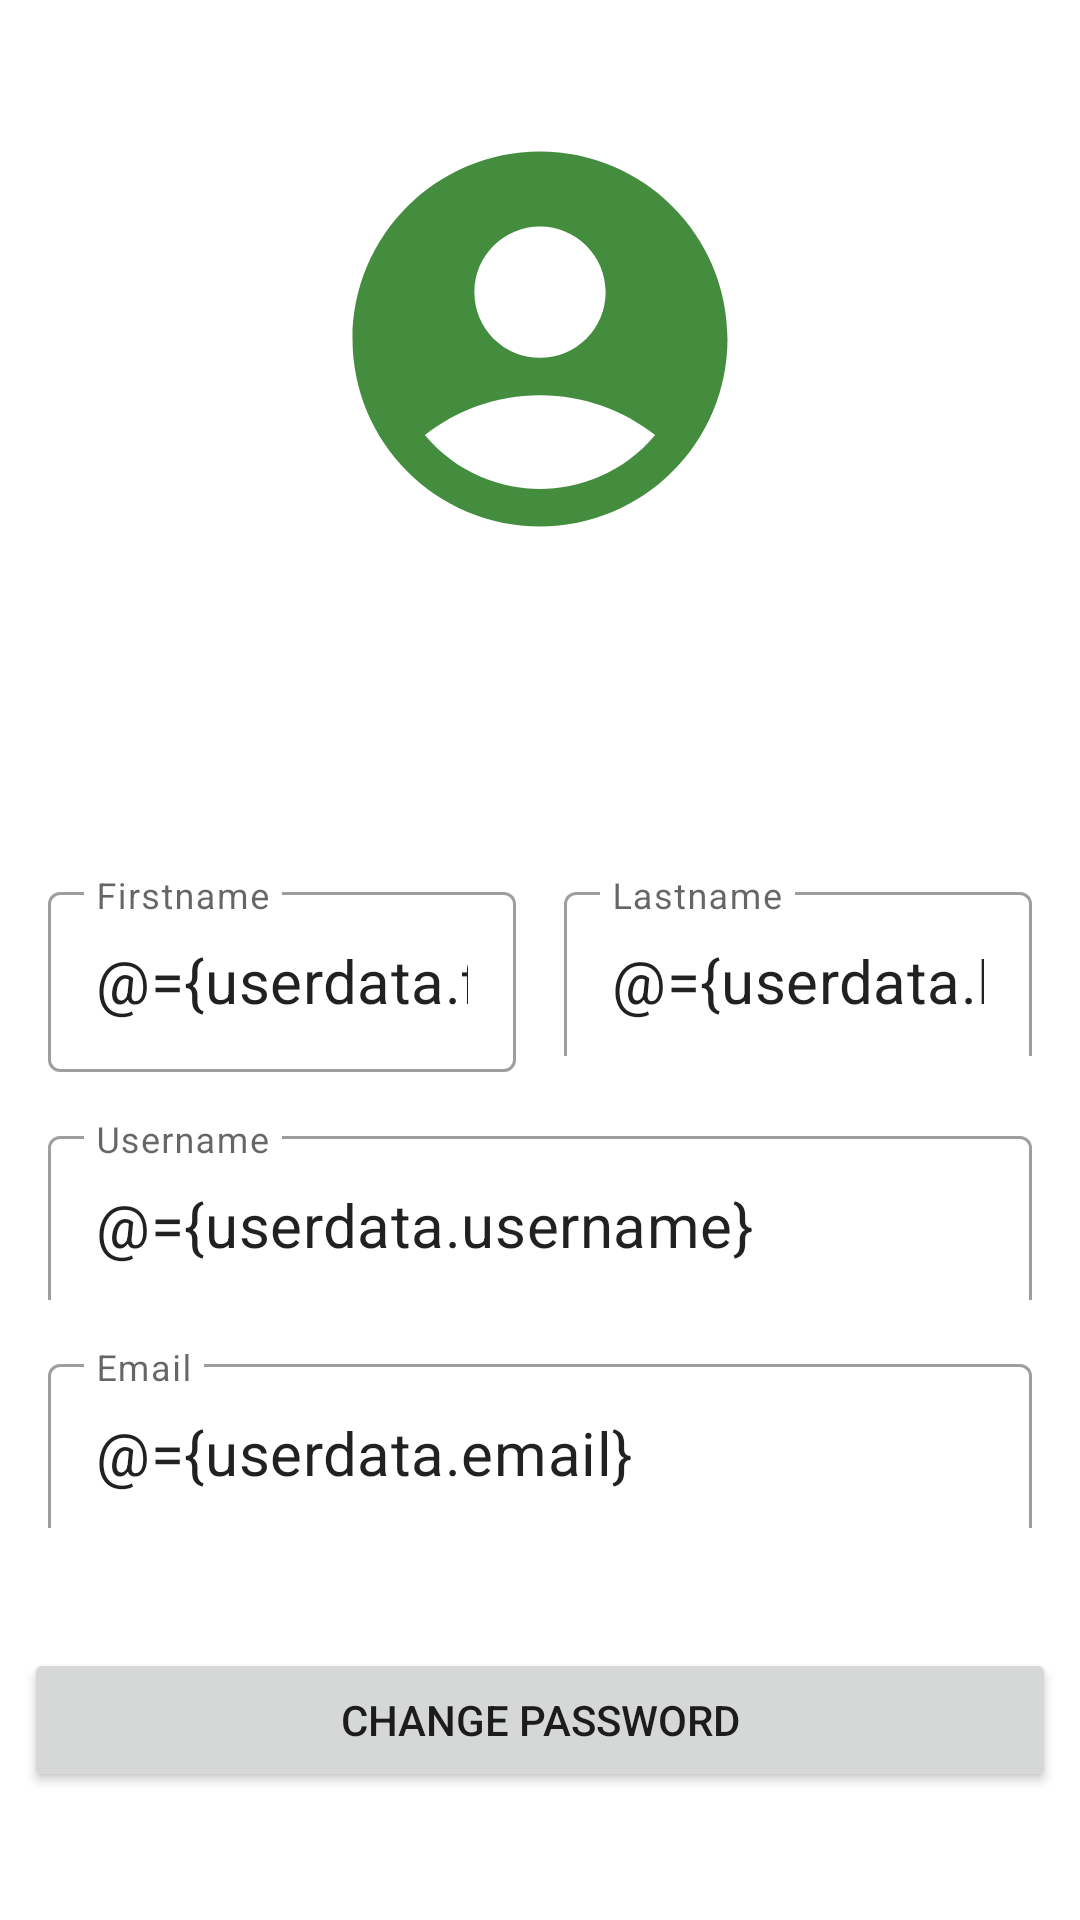

Here is an Android app screen rendered from its layout file. Give the layout XML and the strings, colors and styles it references.
<!-- AndroidManifest.xml: application theme Theme.SaMessenger -->
<!-- res/layout/fragment_profile_data.xml -->
<?xml version="1.0" encoding="utf-8"?>
<layout xmlns:android="http://schemas.android.com/apk/res/android"
    xmlns:app="http://schemas.android.com/apk/res-auto"
    xmlns:tools="http://schemas.android.com/tools">

    <data>
        <variable
            name="userdata"
            type="com.mintab.samessenger.model.UserData" />
        <variable
            name="listener"
            type="com.mintab.samessenger.view.settingpage.ProfileDataFragment.ProfileDataFragmentEventListener" />
    </data>

    <ScrollView
        android:layout_width="match_parent"
        android:layout_height="match_parent"
        android:padding="8dp">

        <androidx.constraintlayout.widget.ConstraintLayout
            android:layout_width="match_parent"
            android:layout_height="wrap_content">


            <ImageView
                android:id="@+id/fragment_profile_data_account_imageView"
                android:layout_width="150dp"
                android:layout_height="150dp"
                android:layout_marginTop="30dp"
                app:layout_constraintEnd_toEndOf="parent"
                app:layout_constraintStart_toStartOf="parent"
                app:layout_constraintTop_toTopOf="parent"
                app:srcCompat="@drawable/ic_baseline_account_circle_24"
                android:onClick="@{listener::onProfilePictureClick}"
                />


            <pl.droidsonroids.gif.GifImageView
                android:id="@+id/fragment_profile_data_profile_pic_gif_loader"
                android:layout_width="0dp"
                android:layout_height="0dp"
                android:elevation="10dp"
                android:visibility="invisible"
                app:layout_constraintBottom_toBottomOf="@+id/fragment_profile_data_account_imageView"
                app:layout_constraintEnd_toEndOf="@+id/fragment_profile_data_account_imageView"
                app:layout_constraintStart_toStartOf="@+id/fragment_profile_data_account_imageView"
                app:layout_constraintTop_toTopOf="@+id/fragment_profile_data_account_imageView"
                tools:visibility="visible" />


            <LinearLayout
                android:id="@+id/linearLayout2"
                android:layout_width="match_parent"
                android:layout_height="match_parent"
                android:layout_marginTop="50dp"
                android:layout_marginBottom="50dp"
                android:orientation="vertical"
                app:layout_constraintBottom_toBottomOf="parent"
                app:layout_constraintEnd_toEndOf="parent"
                app:layout_constraintStart_toStartOf="parent"
                app:layout_constraintTop_toBottomOf="@+id/fragment_profile_data_account_imageView">

                <LinearLayout
                    android:layout_width="match_parent"
                    android:layout_height="wrap_content"
                    android:orientation="horizontal">

                    <com.google.android.material.textfield.TextInputLayout
                        android:id="@+id/textInputLayout_profile_firstname"
                        style="@style/Widget.MaterialComponents.TextInputLayout.OutlinedBox"
                        android:layout_width="0dp"
                        android:layout_height="wrap_content"
                        android:layout_marginStart="8dp"
                        android:layout_marginTop="8dp"
                        android:layout_marginEnd="8dp"
                        android:layout_marginBottom="8dp"
                        android:layout_weight="1"
                        app:layout_constraintBottom_toTopOf="@+id/textInputLayout_login_password"
                        app:layout_constraintEnd_toEndOf="parent"
                        app:layout_constraintStart_toStartOf="parent"
                        app:layout_constraintTop_toBottomOf="@+id/imageView">

                        <com.google.android.material.textfield.TextInputEditText
                            android:id="@+id/fragment_profile_input_firstname"
                            android:layout_width="match_parent"
                            android:layout_height="60dp"
                            android:gravity="start"
                            android:hint="@string/fragment_profile_edittext_firstname_hint"
                            android:inputType="textEmailAddress"
                            android:textSize="20sp"
                            android:text="@={userdata.firstname}"/>

                    </com.google.android.material.textfield.TextInputLayout>

                    <com.google.android.material.textfield.TextInputLayout
                        android:id="@+id/textInputLayout_profile_lastname"
                        style="@style/Widget.MaterialComponents.TextInputLayout.OutlinedBox"
                        android:layout_width="0dp"
                        android:layout_height="60dp"
                        android:layout_marginStart="8dp"
                        android:layout_marginTop="8dp"
                        android:layout_marginEnd="8dp"
                        android:layout_marginBottom="8dp"
                        android:layout_weight="1"
                        app:layout_constraintBottom_toTopOf="@+id/textInputLayout_login_password"
                        app:layout_constraintEnd_toEndOf="parent"
                        app:layout_constraintStart_toStartOf="parent"
                        app:layout_constraintTop_toBottomOf="@+id/imageView">

                        <com.google.android.material.textfield.TextInputEditText
                            android:id="@+id/fragment_profile_input_lastname"
                            android:layout_width="match_parent"
                            android:layout_height="60dp"
                            android:gravity="start"
                            android:hint="@string/fragment_profile_edittext_lastname_hint"
                            android:inputType="textEmailAddress"
                            android:textSize="20sp"
                            android:text="@={userdata.lastname}" />

                    </com.google.android.material.textfield.TextInputLayout>
                </LinearLayout>


                <com.google.android.material.textfield.TextInputLayout
                    android:id="@+id/textInputLayout_profile_username"
                    style="@style/Widget.MaterialComponents.TextInputLayout.OutlinedBox"
                    android:layout_width="match_parent"
                    android:layout_height="60dp"
                    android:layout_marginStart="8dp"
                    android:layout_marginTop="8dp"
                    android:layout_marginEnd="8dp"
                    android:layout_marginBottom="8dp"
                    app:layout_constraintBottom_toTopOf="@+id/textInputLayout_login_password"
                    app:layout_constraintEnd_toEndOf="parent"
                    app:layout_constraintStart_toStartOf="parent"
                    app:layout_constraintTop_toBottomOf="@+id/imageView">

                    <com.google.android.material.textfield.TextInputEditText
                        android:id="@+id/fragment_profile_input_username"
                        android:layout_width="match_parent"
                        android:layout_height="60dp"
                        android:gravity="start"
                        android:hint="@string/fragment_profile_edittext_username_hint"
                        android:inputType="textEmailAddress"
                        android:textSize="20sp"
                        android:text="@={userdata.username}"/>

                </com.google.android.material.textfield.TextInputLayout>


                <com.google.android.material.textfield.TextInputLayout
                    android:id="@+id/textInputLayout_profile_email"
                    style="@style/Widget.MaterialComponents.TextInputLayout.OutlinedBox"
                    android:layout_width="match_parent"
                    android:layout_height="60dp"
                    android:layout_marginStart="8dp"
                    android:layout_marginTop="8dp"
                    android:layout_marginEnd="8dp"
                    android:layout_marginBottom="8dp"
                    app:layout_constraintBottom_toTopOf="@+id/textInputLayout_login_password"
                    app:layout_constraintEnd_toEndOf="parent"
                    app:layout_constraintStart_toStartOf="parent"
                    app:layout_constraintTop_toBottomOf="@+id/imageView">

                    <com.google.android.material.textfield.TextInputEditText
                        android:id="@+id/fragment_profile_input_email"
                        android:layout_width="match_parent"
                        android:layout_height="60dp"
                        android:gravity="start"
                        android:hint="@string/fragment_profile_edittext_email_hint"
                        android:inputType="textEmailAddress"
                        android:textSize="20sp"
                        android:text="@={userdata.email}"/>

                </com.google.android.material.textfield.TextInputLayout>

            </LinearLayout>

            <Button
                android:id="@+id/fragment_profile_data"
                android:layout_width="match_parent"
                android:layout_height="wrap_content"
                android:layout_marginTop="32dp"
                android:layout_marginBottom="16dp"
                android:text="@string/fragment_profile_button_change_password_text"
                app:layout_constraintBottom_toBottomOf="parent"
                app:layout_constraintEnd_toEndOf="@+id/linearLayout2"
                app:layout_constraintStart_toStartOf="@+id/linearLayout2"
                app:layout_constraintTop_toBottomOf="@+id/linearLayout2"
                android:onClick="@{listener::onChangePasswordBtnOnClick}"
                />



        </androidx.constraintlayout.widget.ConstraintLayout>
    </ScrollView>
</layout>
<!-- resources referenced by this layout -->
<resources>
  <!-- drawable ic_baseline_account_circle_24 (drawable) -->
  <vector android:height="24dp" android:tint="#448D3F"
      android:viewportHeight="24" android:viewportWidth="24"
      android:width="24dp" xmlns:android="http://schemas.android.com/apk/res/android">
      <path android:fillColor="@android:color/white" android:pathData="M12,2C6.48,2 2,6.48 2,12s4.48,10 10,10s10,-4.48 10,-10S17.52,2 12,2zM12,6c1.93,0 3.5,1.57 3.5,3.5S13.93,13 12,13s-3.5,-1.57 -3.5,-3.5S10.07,6 12,6zM12,20c-2.03,0 -4.43,-0.82 -6.14,-2.88C7.55,15.8 9.68,15 12,15s4.45,0.8 6.14,2.12C16.43,19.18 14.03,20 12,20z"/>
  </vector>
  <string name="fragment_profile_button_change_password_text">Change Password</string>
  <string name="fragment_profile_edittext_email_hint">Email</string>
  <string name="fragment_profile_edittext_firstname_hint">Firstname</string>
  <string name="fragment_profile_edittext_lastname_hint">Lastname</string>
  <string name="fragment_profile_edittext_username_hint">Username</string>
  <style name="Theme.SaMessenger" parent="Theme.MaterialComponents.DayNight.NoActionBar">
          
          <item name="colorPrimary">@color/purple_500</item>
          <item name="colorPrimaryVariant">@color/purple_700</item>
          <item name="colorOnPrimary">@color/white</item>
          
          <item name="colorSecondary">@color/teal_200</item>
          <item name="colorSecondaryVariant">@color/teal_700</item>
          <item name="colorOnSecondary">@color/black</item>
          
          <item name="android:statusBarColor" tools:targetApi="21">?attr/colorPrimaryVariant</item>
          
  
          <item name="material_dialog_background">#FFFFFF</item>
          <item name="material_dialog_title_text_color">#000000</item>
          <item name="material_dialog_message_text_color">#5F5F5F</item>
          <item name="material_dialog_positive_button_color">@color/colorAccent</item>
          <item name="material_dialog_positive_button_text_color">#FFFFFF</item>
          <item name="material_dialog_negative_button_text_color">@color/colorAccent</item>
      </style>
  <color name="purple_500">#FF6200EE</color>
  <color name="purple_700">#FF3700B3</color>
  <color name="white">#FFFFFFFF</color>
  <color name="teal_200">#FF03DAC5</color>
  <color name="teal_700">#FF018786</color>
  <color name="black">#FF000000</color>
  <!-- not gathered from this repository: default colours our renderer supplied (Android Studio template values) -->
  <color name="colorAccent">#FF03DAC5</color>
</resources>
